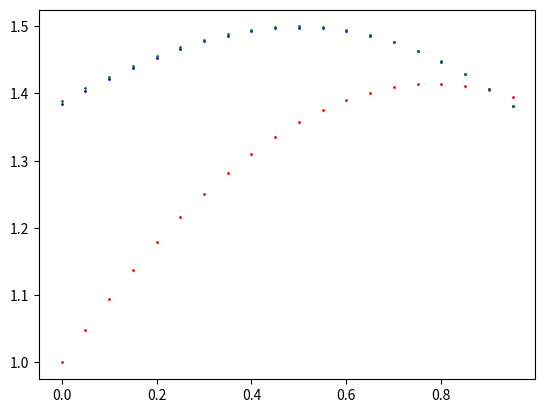

The matplotlib source for this figure:
import math

def print_2gr(X, Y1, Y2, color1, color2):
    import matplotlib.pyplot as plt
    fig, ax = plt.subplots()
    ax.scatter(X, Y1, 1, color1)
    ax.scatter(X, Y2, 1, color2)
    plt.show()
    plt.close()

def print_3gr(X, Y1, Y2, Y3, color1, color2, color3):
    import matplotlib.pyplot as plt
    fig, ax = plt.subplots()
    ax.scatter(X, Y1, 1, color1)
    ax.scatter(X, Y2, 1, color2)
    ax.scatter(X, Y3, 1, color3)
    plt.show()
    plt.close()

def exact(x):
    res = math.sin(x) + math.cos(x)
    return res

def f_p(x):
    res = math.cos(x)
    return res

def f_q(x):
    res = math.sin(x)
    return res

def f_odu(x):
    res = 1 - math.cos(x) - math.sin(x)
    return res

def matrix_O_h(a, b, h, a1, b1, g1, a2, b2, g2):
    M = []
    N = (b - a) // h + 1
    i = 0
    while i < N:
        q = []
        if i == 0:
            q.append(0)
            q.append(a1 - b1 / h)
            q.append(b1 / h)
            q.append(g1)
            M.append(q)
        elif i == N - 1:
            q.append(-1 * b2 / h)
            q.append(a2 + b2 / h)
            q.append(0)
            q.append(g2)
            M.append(q)
        else:
            x = a + h * i
            q.append(1 / h ** 2 - f_p(x) / 2 / h)
            q.append(-2 / h ** 2 + f_q(x))
            q.append(1 / h ** 2 + f_p(x) / 2 / h)
            q.append(f_odu(x))
            M.append(q)
        i += 1
    return M

def matrix_O_2h(a, b, h, a1, b1, g1, a2, b2, g2):
    M = []
    N = (b - a) // h + 1
    i = 0
    while i < N:
        q = []
        if i == 0:
            if b1 != 0:
                q.append(0)
                q.append(-2 + (2 * a1 * h - f_p(a) * a1 * h ** 2) / b1 + f_q(a) * h ** 2)
                q.append(2)
                q.append(f_odu(a) * h ** 2 + (2 * g1 * h - f_p(a) * g1 * h ** 2) / b1)
            else:
                q.append(0)
                q.append(1)
                q.append(0)
                q.append(g1 / a1)
            M.append(q)
        elif i == N - 1:
            x = a + h * i
            if b2 != 0:
                q.append(2)
                q.append(-2 - (2 * a2 * h + f_p(x) * a2 * h ** 2) / b2 + f_q(x) * h ** 2)
                q.append(0)
                q.append(f_odu(x) * h ** 2 - (2 * g2 * h + f_p(x) * g2 * h ** 2) / b2)
            else:
                q.append(0)
                q.append(1)
                q.append(0)
                q.append(g2 / a2)
            M.append(q)
        else:
            x = a + h * i
            q.append(1 / h ** 2 - f_p(x) / 2 / h)
            q.append(-2 / h ** 2 + f_q(x))
            q.append(1 / h ** 2 + f_p(x) / 2 / h)
            q.append(f_odu(x))
            M.append(q)
        i += 1
    return M

def tridiagonal_matrix_algorithm(M):         #метод прогонки для СЛАУ (3 диаг. матр.)
    N = len(M)
    A = []
    B = []
    res = []
    i = 0
    while i < N - 1:
        if i == 0:
            A.append(-1 * M[i][2] / M[i][1])
            B.append(M[i][3] / M[i][1])
        if i > 0:
            A.append(-1 * M[i][2] / (M[i][1] + M[i][0] * A[i - 1]))
            B.append((M[i][3] - M[i][0] * B[i - 1]) / (M[i][1] + M[i][0] * A[i - 1]))
        i += 1
    i = N - 1
    while i >= 0:
        if i == N - 1:
            res.append((M[i][3] - M[i][0] * B[i - 1]) / (M[i][1] + M[i][0] * A[i - 1]))
        else:
            res.append(B[i] + A[i] * res[N - 2 - i])
        i -= 1
    #res - массив с численными решениями от b до a
    return res

def res_X(a, b, h):
    res = []
    N = (b - a) // h + 1
    i = N - 1
    while i >= 0:
        res.append((a + h * i))
        i -= 1
    return res

def err_X(a, b, h):
    res = []
    N = (b - a) // h + 1
    i = N - 1
    while i >= 0:
        res.append((i + 1))
        i -= 1
    return res

def res_exact(X):
    res = []
    N = len(X)
    i = 0
    while i < N:
        res.append(exact(X[i]))
        i += 1
    return res

def error(Y1, Y2):
    N = len(Y1)
    i = 0
    res = []
    while i < N:
        res.append(math.log10(abs(Y1[i] - Y2[i])))
        i += 1
    return res

a = 0
b = 1
h = 0.05
a1 = 1
b1 = -1
g1 = 1
a2 = 1
b2 = 0
g2 = 1.3818

M_h = matrix_O_h(a, b, h, a1, b1, g1, a2, b2, g2)
M_2h = matrix_O_2h(a, b, h, a1, b1, g1, a2, b2, g2)
res_h = tridiagonal_matrix_algorithm(M_h)
res_2h = tridiagonal_matrix_algorithm(M_2h)
X = res_X(a, b, h)
X_err = err_X(a, b, h)
Y = res_exact(X)
error_h = error(Y, res_h)
error_2h = error(Y, res_2h)
print_3gr(X, Y, res_h, res_2h, "r", "b", "g")
#print_2gr(X, error_h, error_2h, "b", "g")
